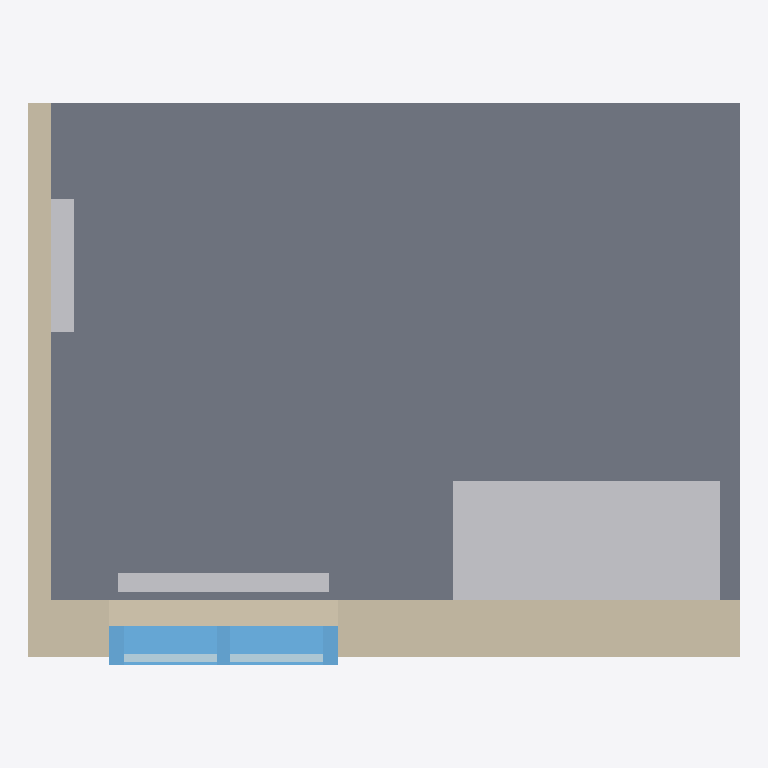
Plan cut of the same IFC building model at storey 'EG' (level 0.00 m, cut at 1.40 m), seen from above with north up, elements coloured by IFC class: 4 other elements (light grey), 2 walls (beige), 1 slab (grey), 1 window (light blue), 1 plate (pale blue). Cut surfaces are drawn darker.
Extent 3.7 m × 2.9 m × 2.8 m (x, y, z). Storeys (1): EG at 0.00 m. Elements (11): 2 IfcPipeSegment, 2 IfcWall, 1 IfcBuildingElementProxy, 1 IfcFlowTerminal, 1 IfcPlate, 1 IfcSlab, 1 IfcSpaceHeater, 1 IfcValve, 1 IfcWindow.

HEADER;
FILE_DESCRIPTION(('ViewDefinition[DesignTransferView]'),'2;1');
FILE_NAME('/dev/null','2026-10-19T13:21:15+02:00',(''),(''),'IfcOpenShell 0.8.5','IfcOpenShell 0.8.5','Nobody');
FILE_SCHEMA(('IFC4'));
ENDSEC;
DATA;
#6=IFCPROJECT('3frqVlOFv7mvuoyY3Ev9fP',#5,'mep-gas-terminal-01',$,$,$,$,(#15),#10);
#18=IFCSITE('0OxOb1ETn5r8X3QpflLOJX',#17,'Site',$,$,#29,$,$,$,$,$,$,$,$);
#20=IFCBUILDING('0SjSrY1Y5EERNxzrRB8zU0',#19,'Building',$,$,#34,$,$,$,$,$,$);
#36=IFCBUILDINGSTOREY('03M5q0oUX5Mu9$pWQL7WWA',#35,'EG',$,$,#43,$,$,$,0.0);
#45=IFCSLAB('0f8sV1RXz8iwq4QAX1vk3k',#44,'Bodenplatte',$,$,#52,#67,$,.FLOOR.);
#69=IFCWALL('2xskMLcKvEd9Tq_tRBkMCm',#68,'Aussenwand',$,$,#74,#89,$,.SOLIDWALL.);
#386=IFCBUILDINGELEMENTPROXY('3$uIMssR91RR4nY_Nu2AgU',#385,'Kuechenzeile',$,'Einbaumöbel',#391,#393,$,.USERDEFINED.);
#255=IFCWALL('2YuesriA54YezHxwwb29Qe',#254,'Seitenwand',$,$,#260,#275,$,.PARTITIONING.);
#120=IFCWINDOW('0W0fFSXLP1zR3SKefNAqjE',#119,'Fenster',$,$,#125,#232,$,$,$,.WINDOW.,$,$);
#290=IFCSPACEHEATER('2TOFzKeZ5D7Aad6KjMIMai',#289,'HK-01',$,$,#295,#297,$,.RADIATOR.);
#312=IFCVALVE('3SdZ4rPJb6IQpPdb9c1KcM',#311,'HKV-01',$,$,#317,#319,$,.DIVERTING.);
#242=IFCPLATE('1oY1Q6spX6hRu0_Y$Mu1qG',#241,'Fenster-Glass',$,'Glass',#247,#249,$,.CURTAIN_PANEL.);
#408=IFCFLOWTERMINAL('05hFWLVUTBLf9Dc1fkKopL',#407,'GE-01',$,'GASAPPLIANCE',#413,#415,'GE-01');
ENDSEC;
